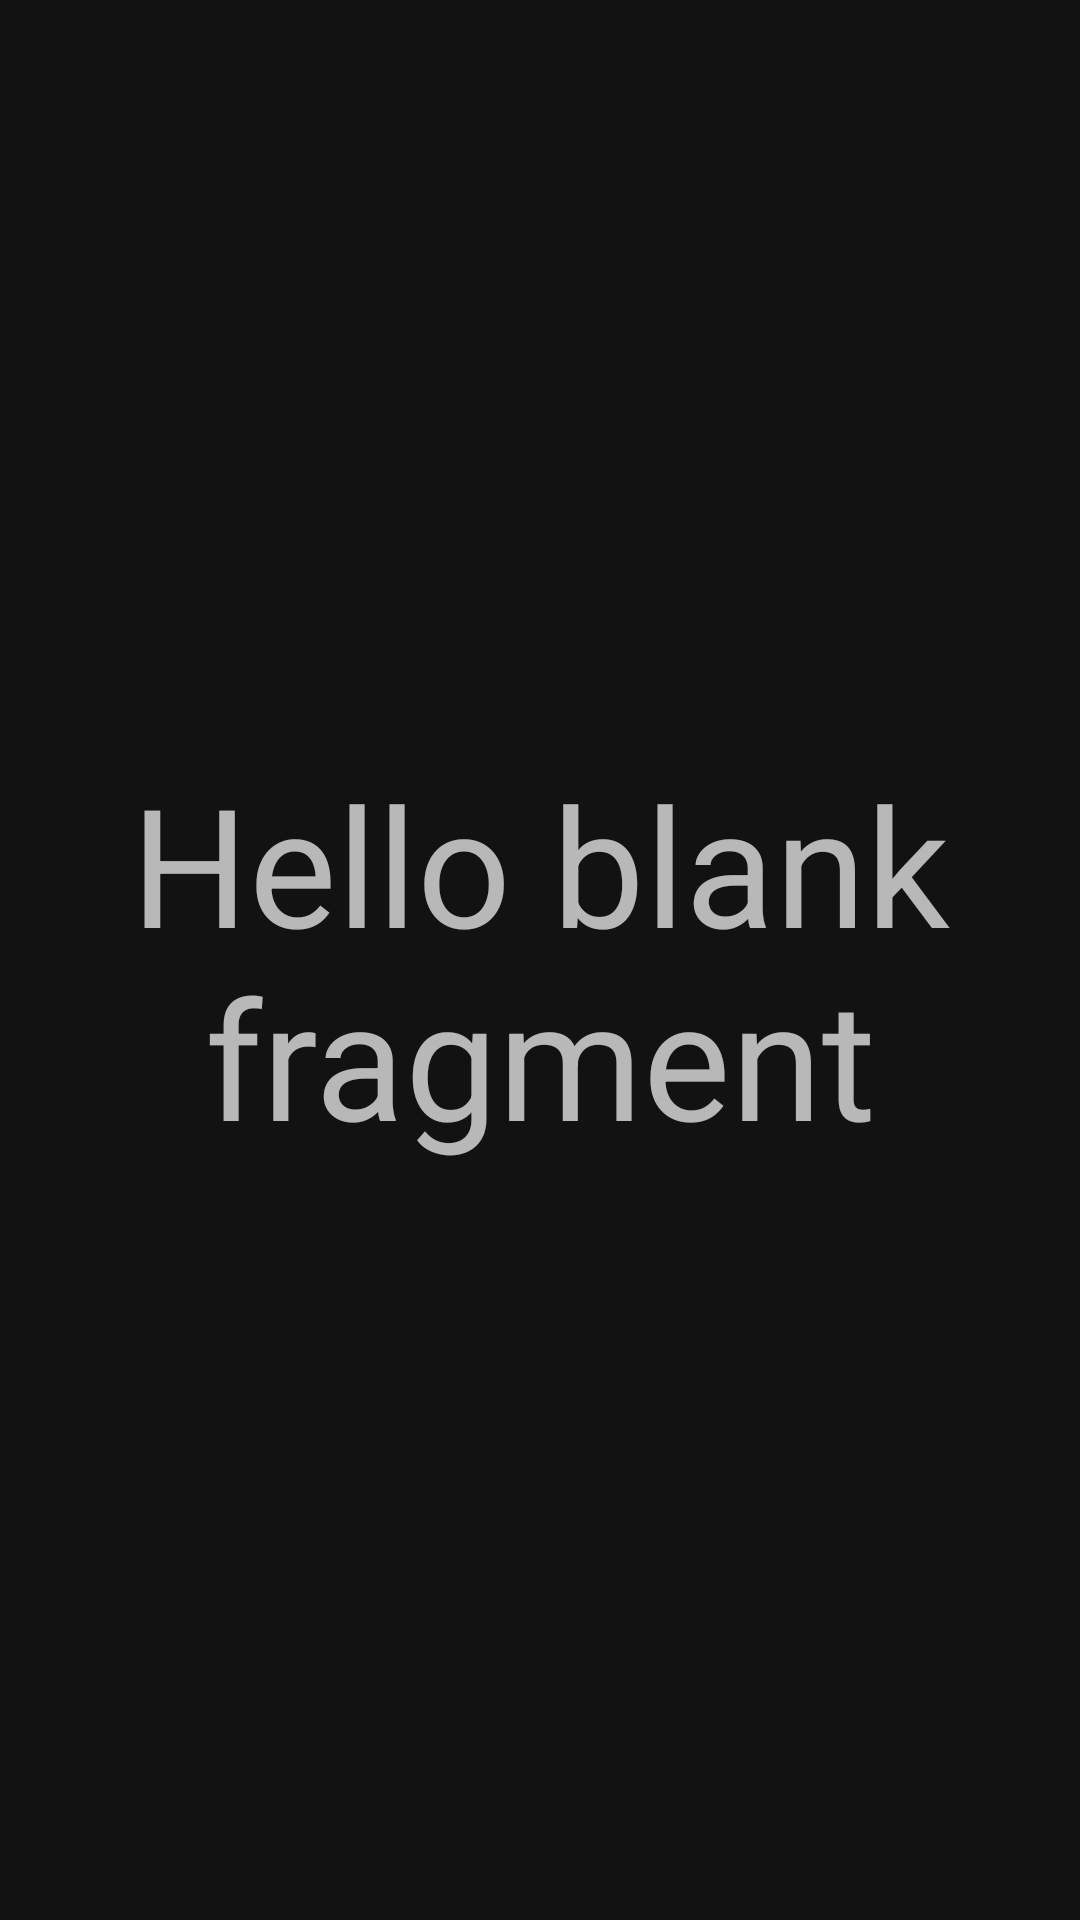

Layout XML and referenced resources for this Android screen:
<!-- AndroidManifest.xml: application theme Theme.YML -->
<!-- res/layout/fragment_blank.xml -->
<?xml version="1.0" encoding="utf-8"?>
<FrameLayout xmlns:android="http://schemas.android.com/apk/res/android"
    xmlns:tools="http://schemas.android.com/tools"
    android:layout_width="match_parent"
    android:layout_height="match_parent"
    tools:context=".presentation.features.blank.BlankFragment">

    
    <TextView
        android:gravity="center"
        android:textSize="55sp"
        android:layout_width="match_parent"
        android:layout_height="match_parent"
        android:text="@string/hello_blank_fragment" />

</FrameLayout>
<!-- resources referenced by this layout -->
<resources>
  <string name="hello_blank_fragment">Hello blank fragment</string>
  <style name="Theme.YML" parent="Theme.MaterialComponents">
          
          <item name="colorPrimary">@color/purple_500</item>
          <item name="colorPrimaryVariant">@color/purple_700</item>
          <item name="colorOnPrimary">@color/white</item>
          
          <item name="colorSecondary">@color/teal_200</item>
          <item name="colorSecondaryVariant">@color/teal_700</item>
          <item name="colorOnSecondary">@color/black</item>
          
          <item name="android:statusBarColor">?attr/colorPrimaryVariant</item>
          
      </style>
  <color name="purple_500">#FF6200EE</color>
  <color name="purple_700">#FF3700B3</color>
  <color name="white">#FFFFFFFF</color>
  <color name="teal_200">#FF03DAC5</color>
  <color name="teal_700">#FF018786</color>
  <color name="black">#FF000000</color>
</resources>
